Image classification data set "datav2" (imlawcs/smart-trash-bin on GitHub). Class labels (5): metal, paper, plastic, trash cardboard, trash.

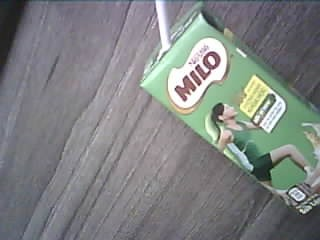
Label: trash

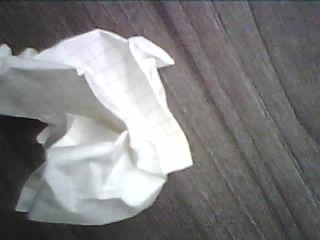
Label: paper

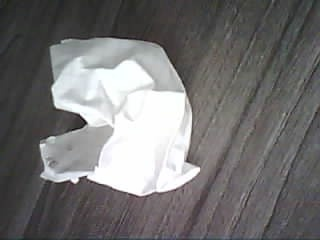
Label: paper

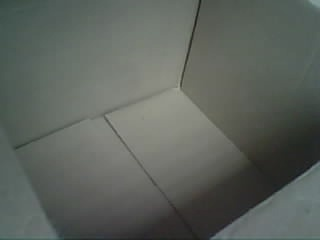
Label: trash cardboard

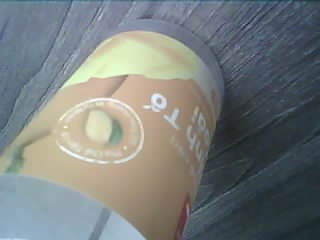
Label: plastic

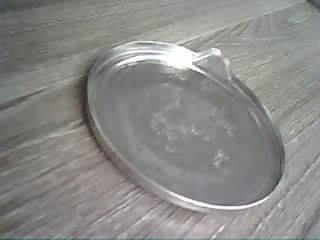
Label: metal
